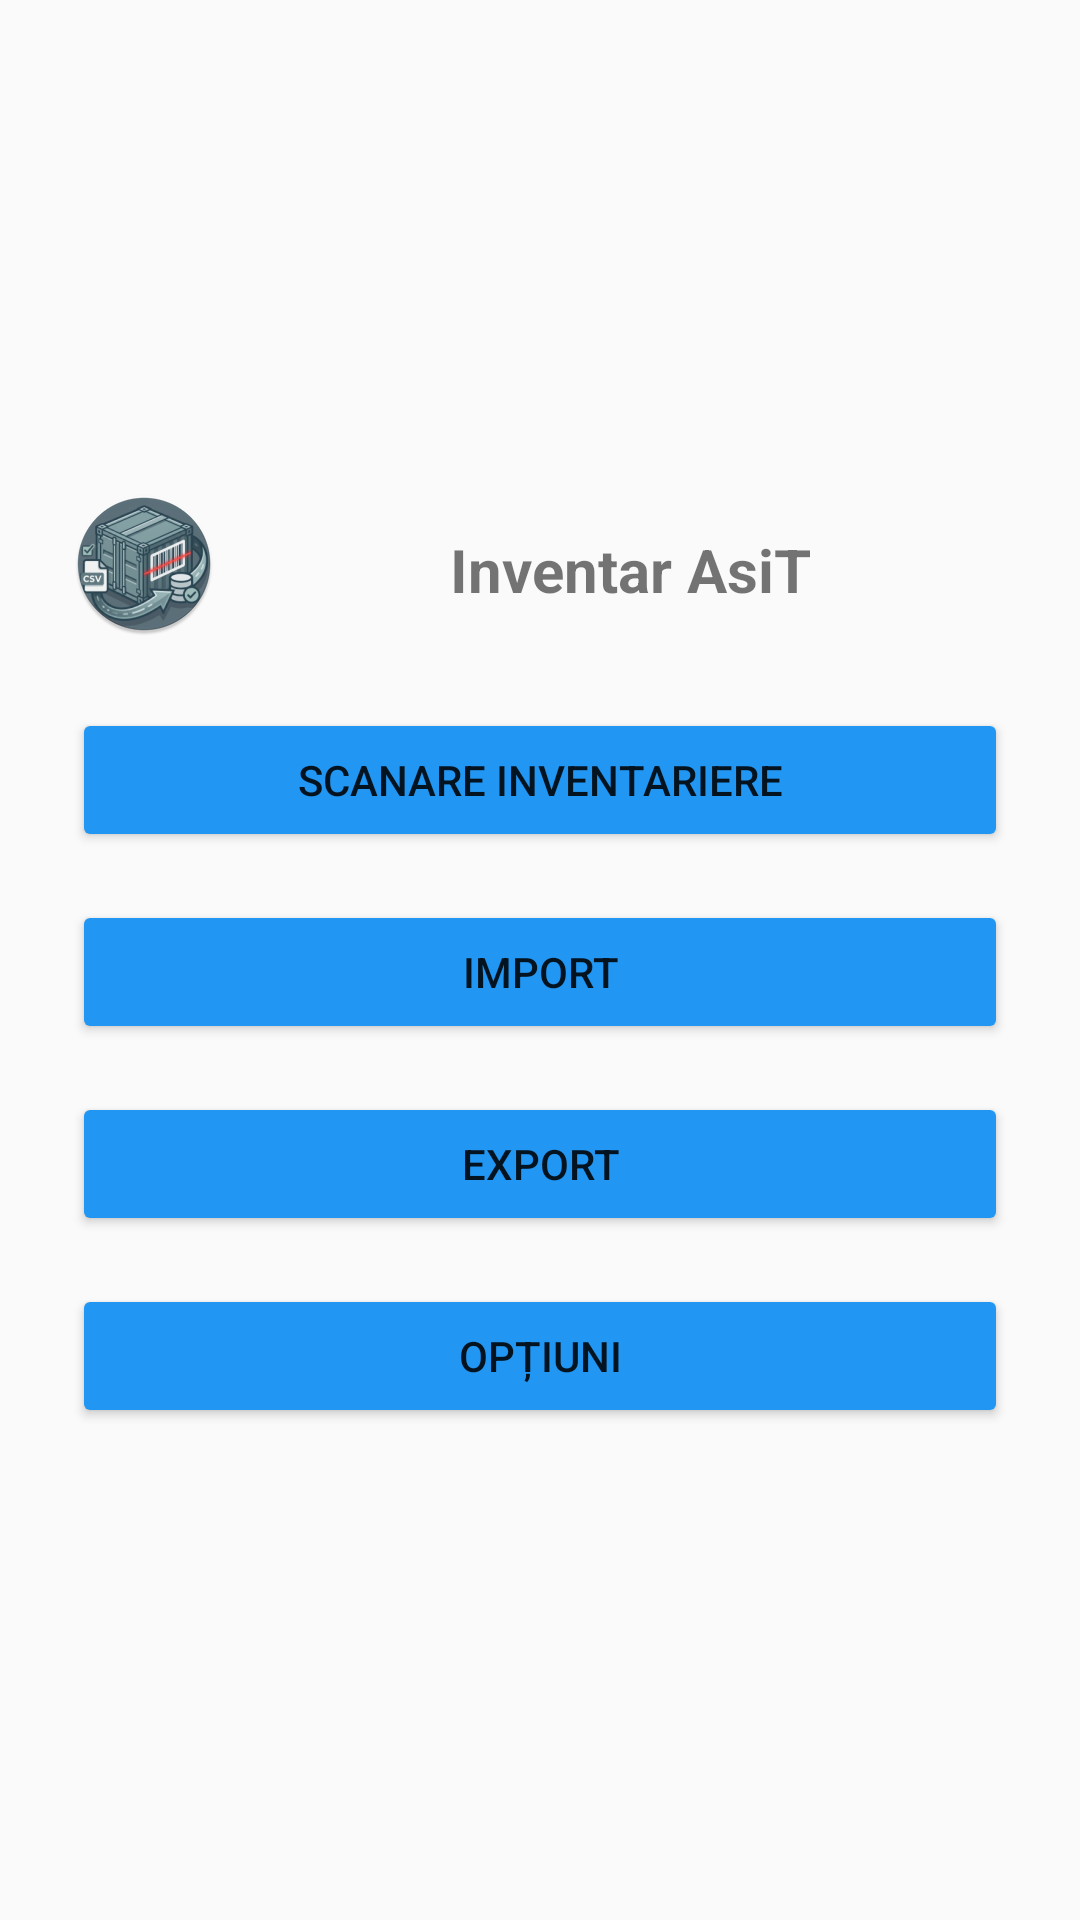

Produce the Android XML layout that renders to this screen, including the resource entries it uses.
<!-- AndroidManifest.xml: activity theme Theme.InventarAsiT -->
<!-- res/layout/activity_main_menu.xml -->
<?xml version="1.0" encoding="utf-8"?>
<LinearLayout xmlns:android="http://schemas.android.com/apk/res/android"
    xmlns:tools="http://schemas.android.com/tools"
    android:orientation="vertical"
    android:gravity="center"
    android:padding="24dp"
    android:layout_width="match_parent"
    android:layout_height="match_parent">

    <LinearLayout
        android:layout_width="match_parent"
        android:layout_height="wrap_content"
        android:background="#00FFFFFF"
        android:backgroundTint="#00FFFFFF"
        android:gravity="center_vertical"
        android:orientation="horizontal"
        android:paddingBottom="24dp"
        tools:ignore="UseCompoundDrawables">

        <ImageView
            android:layout_width="48dp"
            android:layout_height="48dp"
            android:contentDescription="@string/logo"
            android:src="@mipmap/icon_asit__round" />

        <TextView
            android:layout_width="match_parent"
            android:layout_height="wrap_content"
            android:layout_marginStart="12dp"
            android:layout_marginTop="2dp"
            android:text="@string/nume_aplicatie"
            android:textAlignment="center"
            android:textSize="20sp"
            android:textStyle="bold" />
    </LinearLayout>

    <Button
        android:id="@+id/btnScanare"
        android:layout_width="match_parent"
        android:layout_height="48dp"
        android:backgroundTint="#2196F3"
        android:text="@string/scanare_inv_st" />

    <Button
        android:id="@+id/btnImport"
        android:layout_width="match_parent"
        android:layout_height="48dp"
        android:layout_marginTop="16dp"
        android:backgroundTint="#2196F3"
        android:text="@string/importt" />

    <Button
        android:id="@+id/btnExport"
        android:layout_width="match_parent"
        android:layout_height="48dp"
        android:backgroundTint="#2196F3"
        android:text="@string/export"
        android:layout_marginTop="16dp" />

    <Button
        android:id="@+id/btnSetari"
        android:layout_width="match_parent"
        android:layout_height="48dp"
        android:backgroundTint="#2196F3"
        android:text="@string/optiuni"
        android:layout_marginTop="16dp" />
</LinearLayout>
<!-- resources referenced by this layout -->
<resources>
  <!-- mipmap icon_asit__round: webp bitmap (mipmap-hdpi, 6952 bytes) -->
  <string name="export">Export</string>
  <string name="importt">Import</string>
  <string name="logo">logo</string>
  <string name="nume_aplicatie">Inventar AsiT</string>
  <string name="optiuni">Opțiuni</string>
  <string name="scanare_inv_st">Scanare Inventariere</string>
  <style name="Theme.InventarAsiT" parent="Theme.AppCompat.Light.NoActionBar">
          <item name="colorPrimary">@color/purple_500</item>
          <item name="android:statusBarColor">@color/purple_700</item>
          <item name="android:navigationBarColor">@color/black</item>
      </style>
  <!-- not gathered from this repository: default colours our renderer supplied (Android Studio template values) -->
  <color name="purple_500">#FF6200EE</color>
  <color name="purple_700">#FF3700B3</color>
  <color name="black">#FF000000</color>
</resources>
